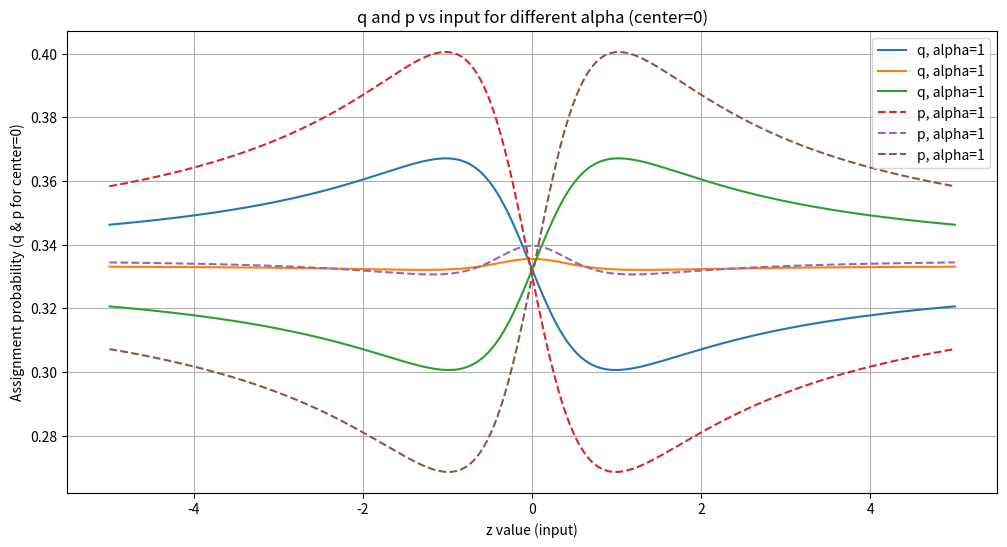

Source code (Python):
import numpy as np
import matplotlib.pyplot as plt

# q input: -5 ~ 5
z = np.linspace(-5, 5, 500).reshape(-1, 1)  # 100 points, each as a vector
# 假設中心在0與2, 共兩個cluster，模擬"距離"
centroids = np.array([-0.1, 0, 0.1]).reshape(1, -1)

alphas = [1]

plt.figure(figsize=(12, 6))
for alpha in alphas:
    dist_diff = z - centroids  # shape: (100, 2)
    diff = (dist_diff ** 2)  # shape: (100, 2)
    numerator = 1.0 / (1.0 + (diff / alpha))
    power = (alpha + 1.0) / 2
    numerator = numerator ** power
    q = numerator / numerator.sum(axis=1, keepdims=True)  # soft assignment

    # 計算 p (target_distribution)
    q2 = q ** 2
    p = q2 / q2.sum(axis=0, keepdims=True)
    p = p / p.sum(axis=1, keepdims=True)

    plt.plot(z.flatten(), q[:, :], label=f'q, alpha={alpha}')
    plt.plot(z.flatten(), p[:, :], '--', label=f'p, alpha={alpha}')

plt.xlabel("z value (input)")
plt.ylabel("Assignment probability (q & p for center=0)")
plt.title("q and p vs input for different alpha (center=0)")
plt.legend()
plt.grid(True)
plt.show()
